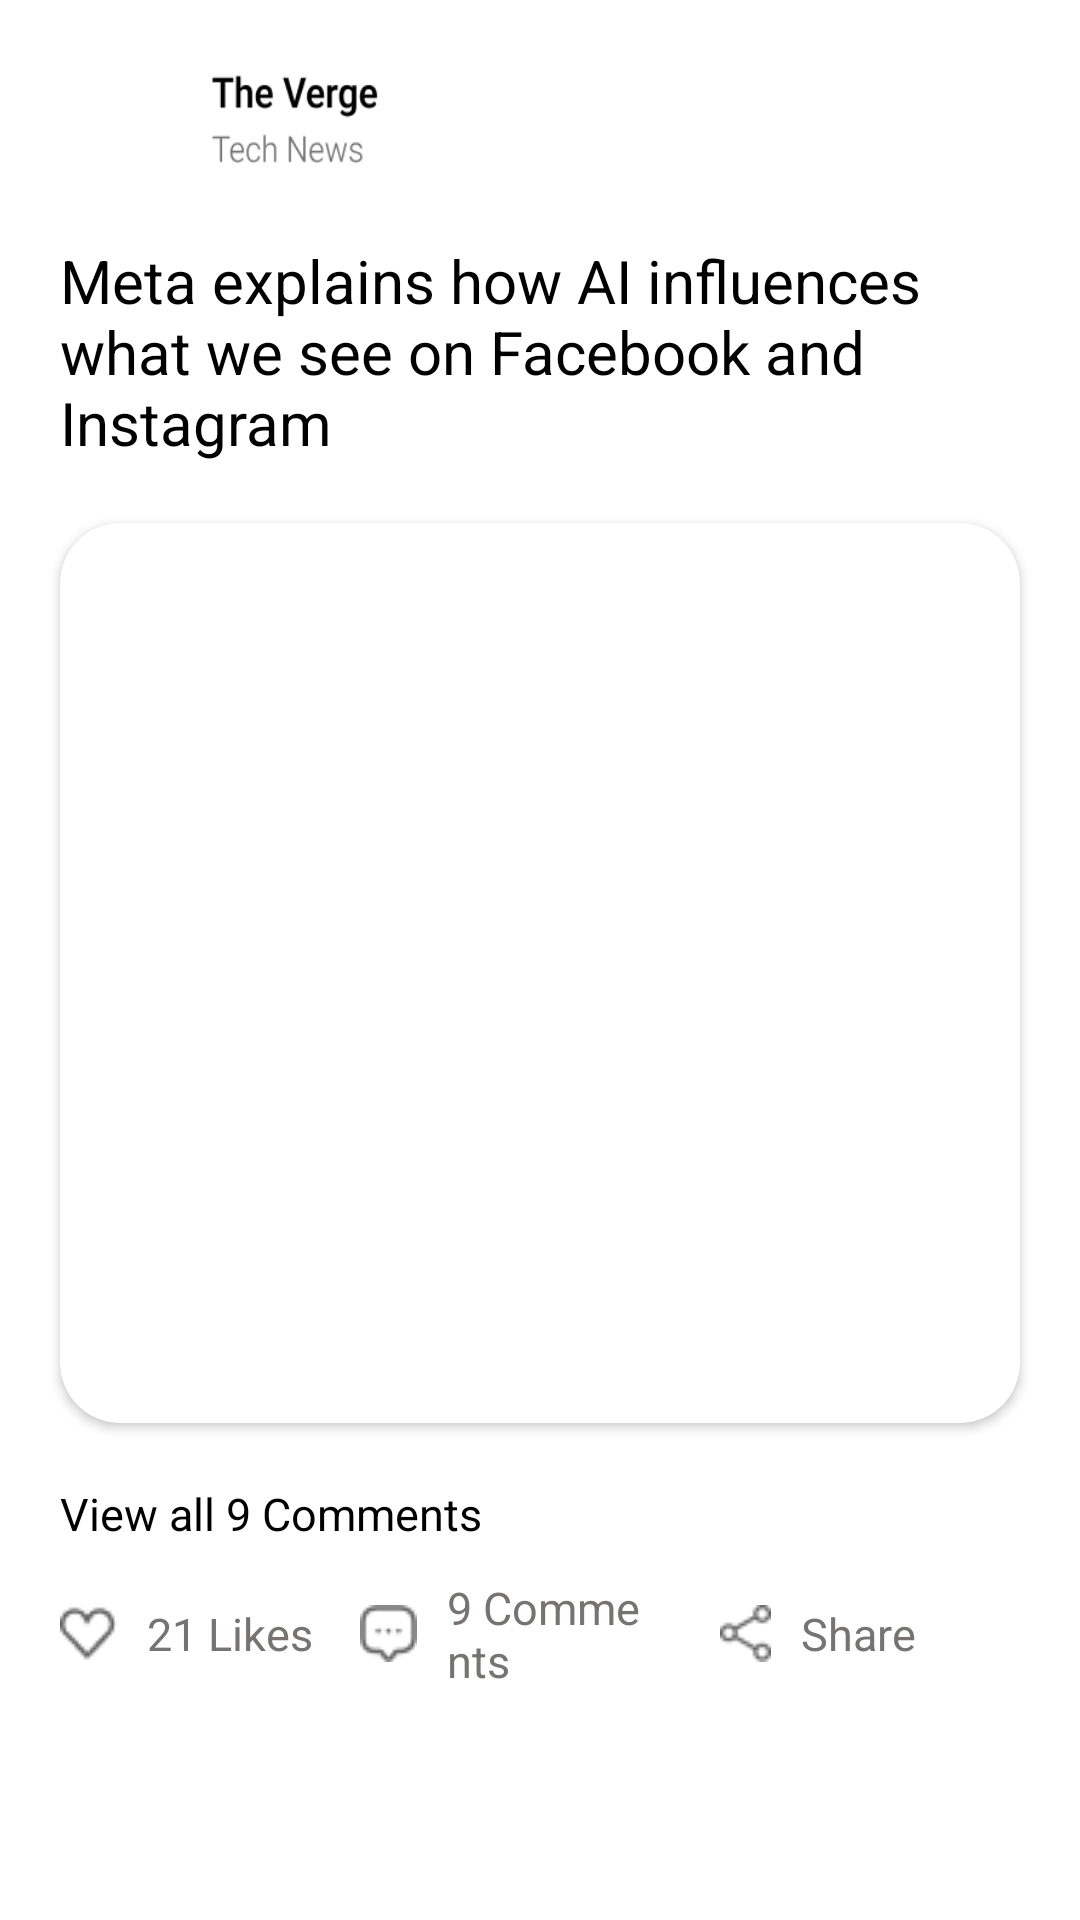

Android layout source for this screen:
<!-- AndroidManifest.xml: application theme Theme.GrowighTask -->
<!-- res/layout/recyclerview_item2.xml -->
<?xml version="1.0" encoding="utf-8"?>
<LinearLayout xmlns:android="http://schemas.android.com/apk/res/android"
    xmlns:tools="http://schemas.android.com/tools"
    android:layout_width="match_parent"
    android:layout_height="wrap_content"
    xmlns:app="http://schemas.android.com/apk/res-auto"
    android:orientation="vertical"
    android:background="@color/white">

    <LinearLayout
        android:layout_width="match_parent"
        android:layout_height="wrap_content"
        android:padding="20dp"
        android:orientation="horizontal">

        <ImageView
            android:src="@drawable/pfp_img"
            android:layout_width="40dp"
            android:layout_height="40dp"/>

        <TextView
            android:background="@drawable/img_1"
            android:layout_marginStart="10dp"
            android:layout_width="wrap_content"
            android:layout_height="match_parent"/>

    </LinearLayout>

    <TextView
        android:layout_marginStart="20dp"
        android:layout_marginEnd="20dp"
        android:text="Meta explains how AI influences what we see on Facebook and Instagram"
        android:textSize="20sp"
        android:textColor="@color/black"
        android:layout_width="match_parent"
        android:layout_height="wrap_content"/>


    <androidx.cardview.widget.CardView
        android:layout_width="match_parent"
        android:layout_height="300dp"
        android:backgroundTint="@color/white"
        app:cardCornerRadius="20dp"
        android:layout_margin="20dp"
        android:elevation="0dp">

        <ImageView
            android:id="@+id/imageFeed"
            tools:src="@drawable/img_2"
            android:scaleType="centerCrop"
            android:layout_width="match_parent"
            android:layout_height="match_parent"/>

    </androidx.cardview.widget.CardView>


    <TextView
        android:layout_marginStart="20dp"
        android:textSize="15sp"
        android:text="View all 9 Comments"
        android:textColor="@color/black"
        android:layout_width="wrap_content"
        android:layout_height="wrap_content"/>

    <LinearLayout
        android:layout_marginStart="20dp"
        android:layout_marginTop="10dp"
        android:layout_marginEnd="20dp"
        android:layout_marginBottom="20dp"
        android:layout_width="match_parent"
        android:layout_height="40dp"
        android:orientation="horizontal">

        <TextView
            android:layout_width="0dp"
            android:layout_weight="1"
            android:layout_height="match_parent"
            android:text="21 Likes"
            android:textSize="15sp"
            android:drawablePadding="10dp"
            android:gravity="center_vertical"
            android:textColor="#777373"
            app:drawableStartCompat="@drawable/like_icon" />

        <TextView
            android:layout_width="0dp"
            android:layout_weight="1"
            android:layout_height="match_parent"
            android:text="9 Comments"
            android:textSize="15sp"
            android:drawablePadding="10dp"
            android:gravity="center_vertical"
            android:textColor="#777373"
            app:drawableStartCompat="@drawable/comment_icon" />

        <TextView
            android:layout_marginStart="20dp"
            android:layout_width="0dp"
            android:layout_weight="1"
            android:layout_height="match_parent"
            android:text="Share"
            android:textSize="15sp"
            android:drawablePadding="10dp"
            android:gravity="center_vertical"
            android:textColor="#777373"
            app:drawableStartCompat="@drawable/share_icon" />

    </LinearLayout>


</LinearLayout>
<!-- resources referenced by this layout -->
<resources>
  <!-- drawable comment_icon: png bitmap (drawable, 667 bytes) -->
  <!-- drawable img_1: png bitmap (drawable, 3249 bytes) -->
  <!-- drawable img_2: png bitmap (drawable, 493038 bytes) -->
  <!-- drawable like_icon: png bitmap (drawable, 362 bytes) -->
  <!-- drawable share_icon: png bitmap (drawable, 655 bytes) -->
  <style name="Theme.GrowighTask" parent="Base.Theme.GrowighTask" />
  <style name="Base.Theme.GrowighTask" parent="Theme.MaterialComponents.NoActionBar">
          
          
      </style>
  <!-- not gathered from this repository: default colours our renderer supplied (Android Studio template values) -->
  <color name="black">#FF000000</color>
  <color name="white">#FFFFFFFF</color>
</resources>
